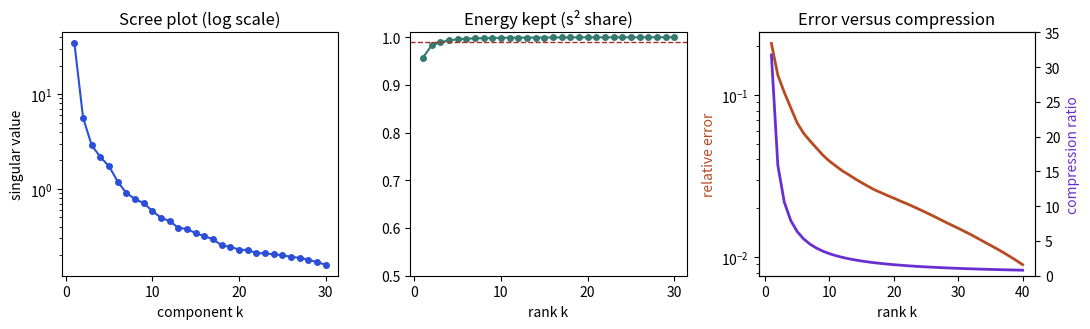

The script that saved this image:
import numpy as np, matplotlib
matplotlib.use("Agg")
import matplotlib.pyplot as plt
def make_image(n=64):
    y, x = np.mgrid[0:n, 0:n] / (n - 1)
    img = 0.5 * x + 0.3 * y
    img += 0.4 * (((x - 0.65)**2 + (y - 0.4)**2) < 0.04)
    img += 0.25 * (np.sin(8 * np.pi * x) > 0) * (y > 0.7)
    img += 0.2 * ((x > 0.1) & (x < 0.3) & (y > 0.1) & (y < 0.35))
    img = img + 0.02 * np.random.default_rng(0).normal(size=(n, n))  # sensor noise
    return img
img = make_image()
U, s, Vt = np.linalg.svd(img, full_matrices=False)
fig, axs = plt.subplots(1, 3, figsize=(11, 3.4))
axs[0].plot(range(1, 31), s[:30], "o-", color="#2b4fd6", ms=4)
axs[0].set_yscale("log"); axs[0].set_title("Scree plot (log scale)"); axs[0].set_xlabel("component k"); axs[0].set_ylabel("singular value")
cum = np.cumsum(s**2) / np.sum(s**2)
axs[1].plot(range(1, 31), cum[:30], "o-", color="#357a70", ms=4)
axs[1].axhline(0.99, color="#aa2d26", ls="--", lw=1)
axs[1].set_title("Energy kept (s² share)"); axs[1].set_xlabel("rank k"); axs[1].set_ylim(0.5, 1.01)
ks = np.arange(1, 41)
err = [np.linalg.norm(img - (U[:, :k]*s[:k]) @ Vt[:k]) / np.linalg.norm(img) for k in ks]
ratio = [64*64 / (k*(64+64+1)) for k in ks]
axs[2].plot(ks, err, color="#b84a22", lw=2, label="relative error")
axs[2].set_xlabel("rank k"); axs[2].set_ylabel("relative error", color="#b84a22"); axs[2].set_yscale("log")
ax2 = axs[2].twinx(); ax2.plot(ks, ratio, color="#6a2fd0", lw=2, label="compression ratio"); ax2.set_ylabel("compression ratio", color="#6a2fd0"); ax2.set_ylim(0, 35)
axs[2].set_title("Error versus compression")
fig.tight_layout(); fig.savefig("ch09_scree.png", dpi=110)
